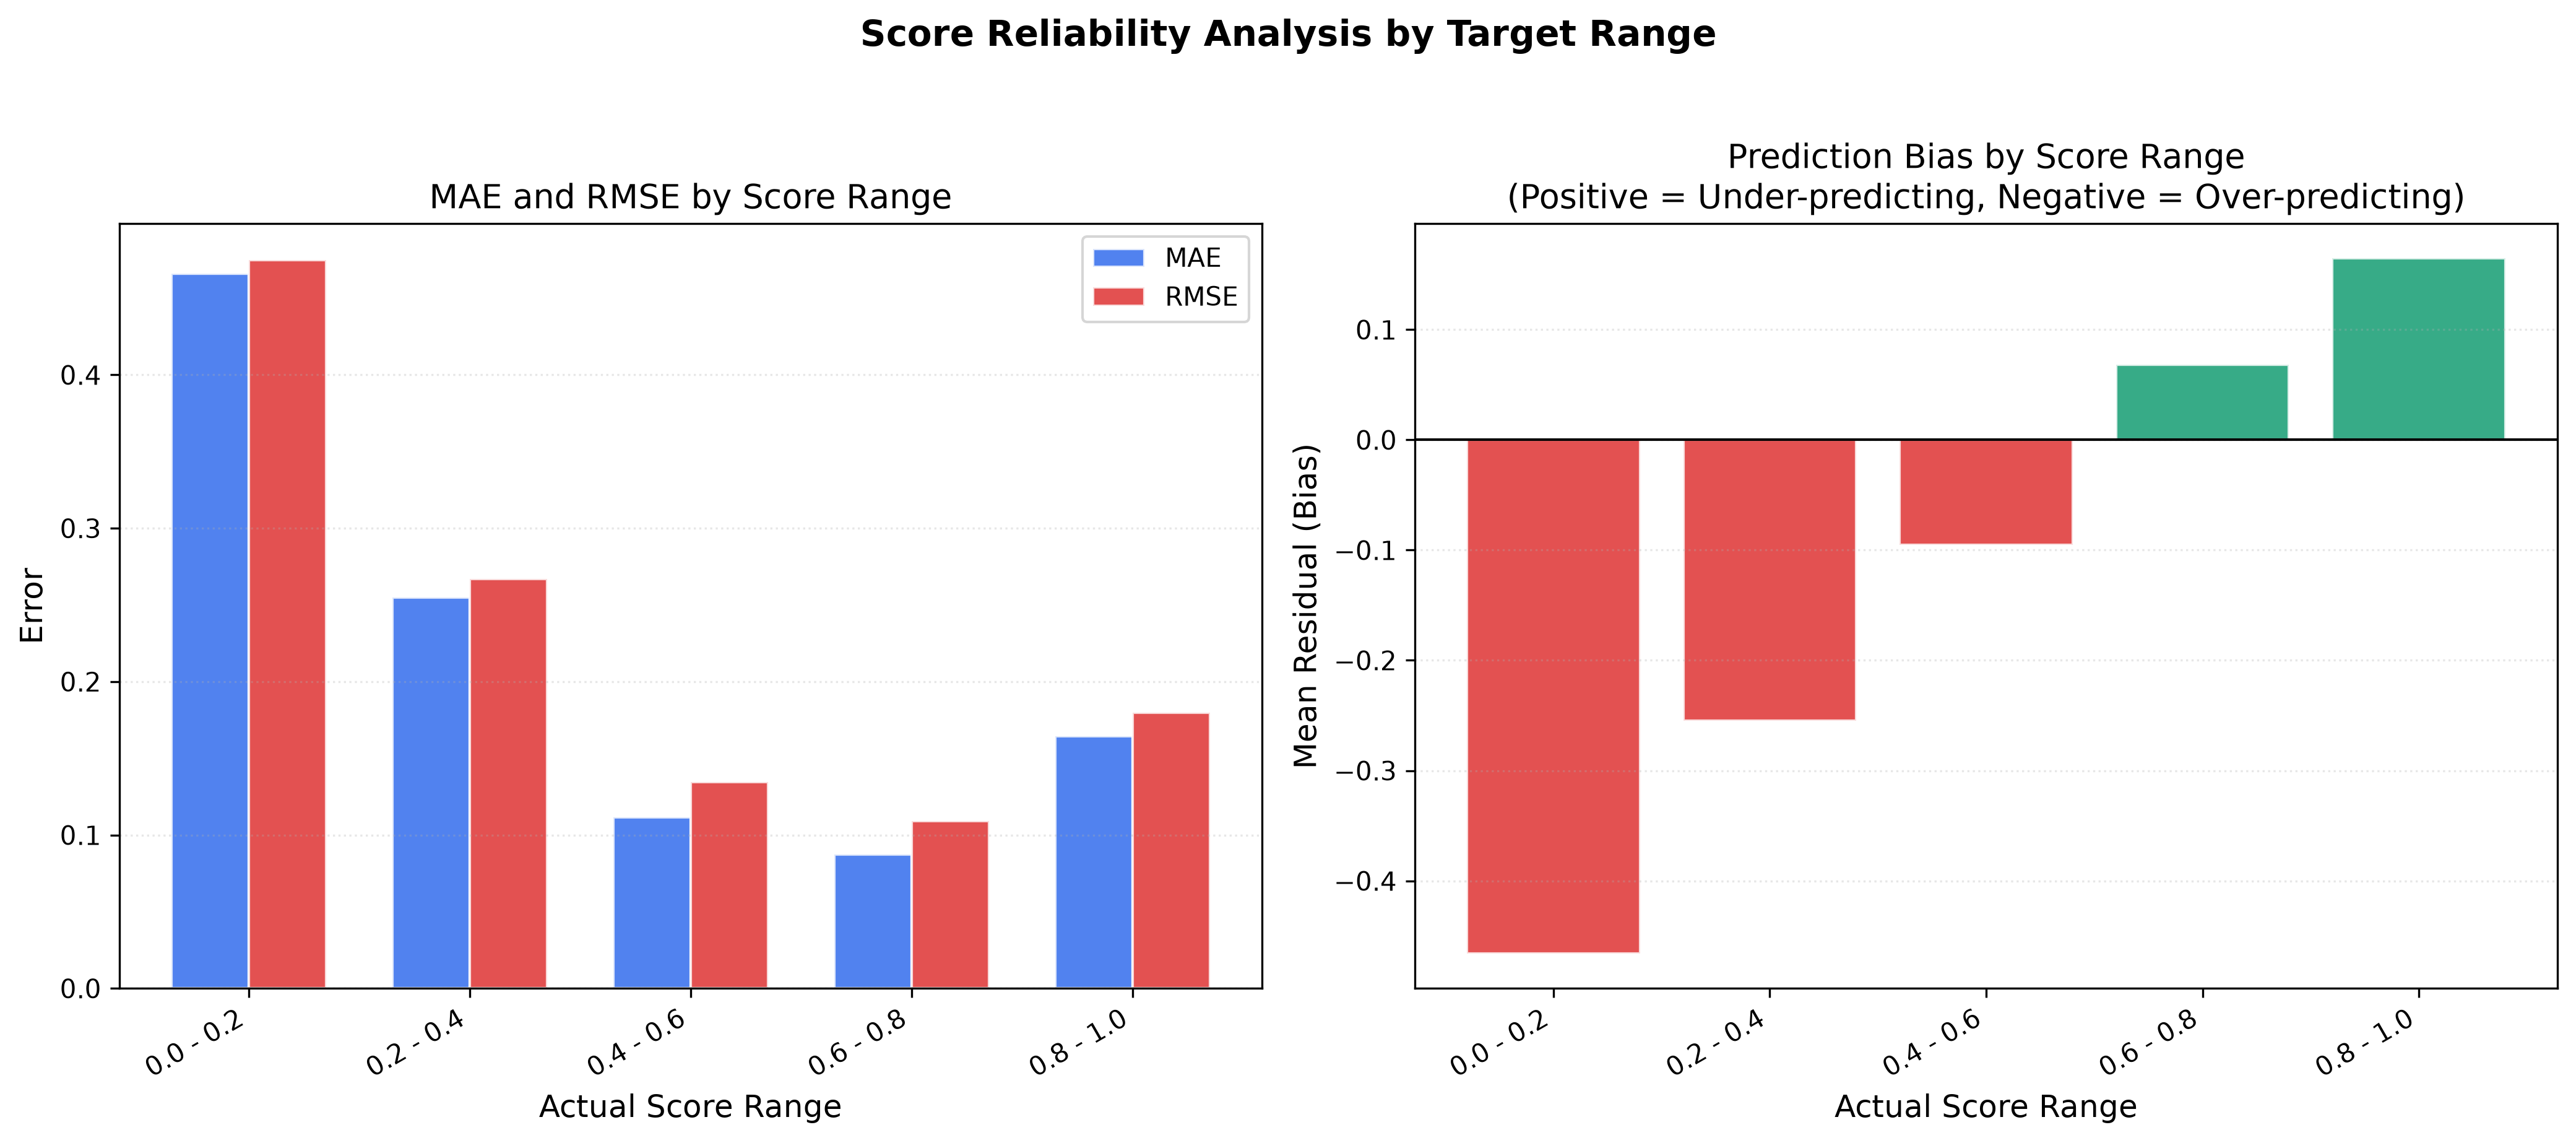

Values plotted in this chart, from the file beside it:
Score_Range, Sample_Count, Mean_Actual, Mean_Predicted, Mean_Residual, MAE, RMSE, R2, Bias_Direction
0.0 - 0.2, 48, 0.1506, 0.6166, -0.466, 0.466, 0.4748, -90.22, Over-predicting
0.2 - 0.4, 1110, 0.3386, 0.5933, -0.2547, 0.2547, 0.2671, -52.31, Over-predicting
0.4 - 0.6, 1512, 0.5132, 0.6082, -0.095, 0.1116, 0.1346, -4.26, Over-predicting
0.6 - 0.8, 4593, 0.7014, 0.6331, 0.06837, 0.08732, 0.1093, -3.166, Under-predicting
0.8 - 1.0, 2281, 0.8445, 0.6799, 0.1645, 0.1646, 0.1797, -65.94, Under-predicting
